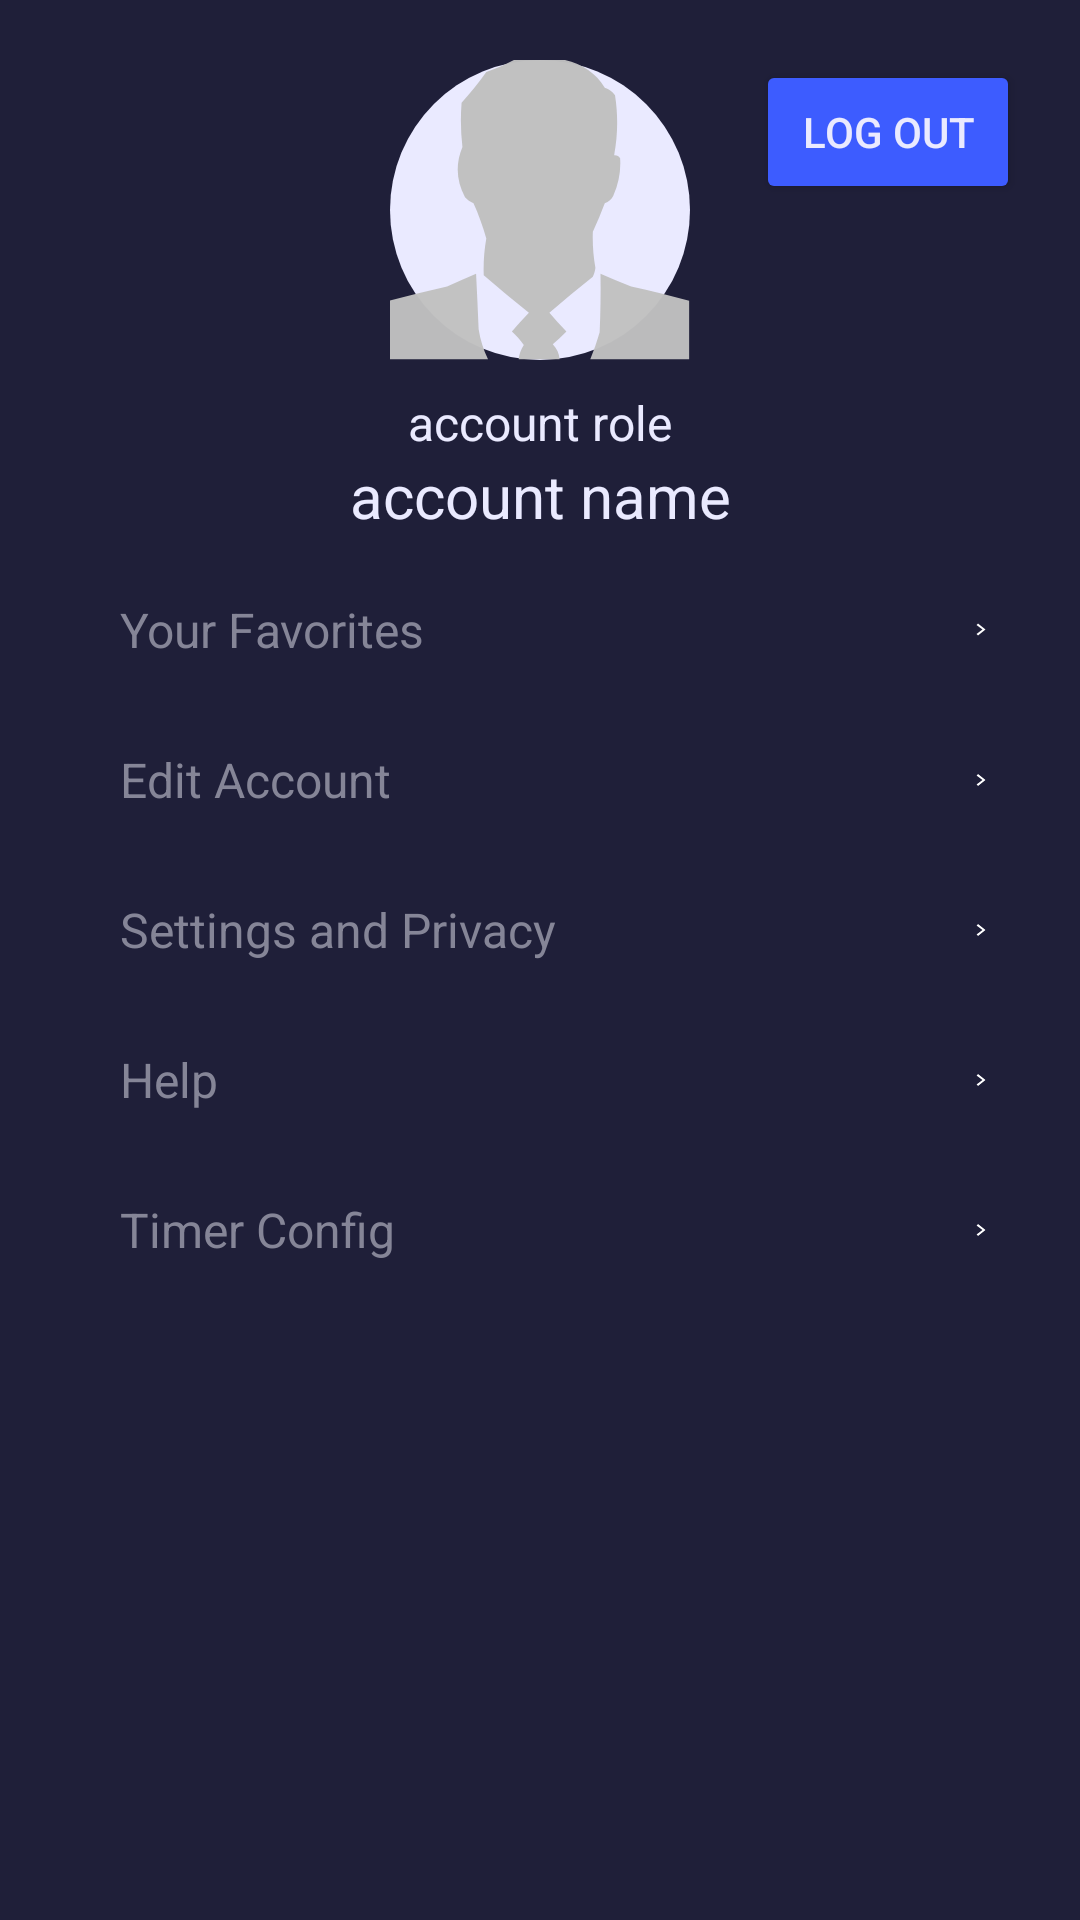

Reconstruct the res/layout file that produces this screen, plus the resources it refers to.
<!-- AndroidManifest.xml: application theme Theme.SolutionsProject -->
<!-- res/layout/fragment_account.xml -->
<androidx.constraintlayout.widget.ConstraintLayout xmlns:android="http://schemas.android.com/apk/res/android"
	xmlns:app="http://schemas.android.com/apk/res-auto"
	xmlns:tools="http://schemas.android.com/tools"
	android:id="@+id/account_container_main"
	android:layout_width="match_parent"
	android:layout_height="match_parent"
	tools:context=".fragments.homepage.AccountFragment">

	<androidx.constraintlayout.widget.ConstraintLayout
		android:id="@+id/account_container"
		android:layout_width="match_parent"
		android:layout_height="match_parent"
		android:background="@color/main_container_dark"
		app:layout_constraintStart_toStartOf="parent"
		app:layout_constraintTop_toTopOf="parent">


		<Button
			android:id="@+id/account_btn_logout"
			android:layout_width="wrap_content"
			android:layout_height="wrap_content"
			android:layout_marginTop="20dp"
			android:layout_marginEnd="20dp"
			android:backgroundTint="@color/primary_color"
			android:text="Log out"
			android:textColor="@color/primary_text_color"
			app:layout_constraintEnd_toEndOf="parent"
			app:layout_constraintTop_toTopOf="parent" />

		<ImageView
			android:id="@+id/account_iv_profile"
			android:layout_width="100dp"
			android:layout_height="100dp"
			android:layout_marginTop="20dp"
			android:background="@drawable/__aa_profile_background"
			android:contentDescription="avatar"
			android:src="@drawable/__aa_default_user_icon"
			app:layout_constraintEnd_toEndOf="parent"
			app:layout_constraintStart_toStartOf="parent"
			app:layout_constraintTop_toTopOf="parent" />

		<TextView
			android:id="@+id/account_txt_role"
			android:layout_width="wrap_content"
			android:layout_height="wrap_content"
			android:layout_marginTop="10dp"
			android:text="@string/placeholder_account_role"
			android:textColor="@color/primary_text_color"
			android:textSize="16sp"
			app:layout_constraintEnd_toEndOf="parent"
			app:layout_constraintStart_toStartOf="parent"
			app:layout_constraintTop_toBottomOf="@+id/account_iv_profile" />

		<TextView
			android:id="@+id/account_txt_name"
			android:layout_width="wrap_content"
			android:layout_height="wrap_content"
			android:text="@string/placeholder_account_name"
			android:textColor="@color/primary_text_color"
			android:textSize="20sp"
			app:layout_constraintEnd_toEndOf="parent"
			app:layout_constraintStart_toStartOf="parent"
			app:layout_constraintTop_toBottomOf="@+id/account_txt_role" />

		<LinearLayout
			android:id="@+id/account_component_choice"
			android:layout_width="match_parent"
			android:layout_height="wrap_content"
			android:layout_marginStart="20dp"
			android:layout_marginEnd="20dp"
			android:orientation="vertical"
			app:layout_constraintBottom_toBottomOf="parent"
			app:layout_constraintEnd_toEndOf="parent"
			app:layout_constraintHorizontal_bias="0.444"
			app:layout_constraintStart_toStartOf="parent"
			app:layout_constraintTop_toBottomOf="@+id/account_txt_name"
			app:layout_constraintVertical_bias="0.029">


			<androidx.constraintlayout.widget.ConstraintLayout
				android:id="@+id/account_btn_favorite"
				android:layout_width="match_parent"
				android:layout_height="50dp"
				android:clickable="true">

				<TextView
					android:id="@+id/account_txt_favorite"
					android:layout_width="wrap_content"
					android:layout_height="wrap_content"
					android:layout_marginLeft="20dp"
					android:text="@string/txt_favorite"
					android:textColor="@color/secondary_text_color"
					android:textSize="16sp"
					app:layout_constraintBottom_toBottomOf="parent"
					app:layout_constraintStart_toStartOf="parent"
					app:layout_constraintTop_toTopOf="parent" />


				<ImageView
					android:id="@+id/account_btn_favorite_arrow"
					android:layout_width="6.13dp"
					android:layout_height="10.93dp"
					android:layout_marginEnd="10dp"
					android:contentDescription="arrow"
					android:src="@drawable/__aa_btn_arrow_right"
					app:layout_constraintBottom_toBottomOf="parent"
					app:layout_constraintEnd_toEndOf="parent"
					app:layout_constraintTop_toTopOf="parent" />

			</androidx.constraintlayout.widget.ConstraintLayout>

			<androidx.constraintlayout.widget.ConstraintLayout
				android:id="@+id/account_btn_edit_account"
				android:layout_width="match_parent"
				android:layout_height="50dp"
				android:clickable="true">

				<TextView
					android:id="@+id/account_txt_edit_account"
					android:layout_width="wrap_content"
					android:layout_height="wrap_content"
					android:layout_marginLeft="20dp"
					android:text="@string/txt_edit_account"
					android:textColor="@color/secondary_text_color"
					android:textSize="16sp"
					app:layout_constraintBottom_toBottomOf="parent"
					app:layout_constraintStart_toStartOf="parent"
					app:layout_constraintTop_toTopOf="parent" />


				<ImageView
					android:id="@+id/account_btn_edit_account_arrow"
					android:layout_width="6.13dp"
					android:layout_height="10.93dp"
					android:layout_marginEnd="10dp"
					android:contentDescription="arrow"
					android:src="@drawable/__aa_btn_arrow_right"
					app:layout_constraintBottom_toBottomOf="parent"
					app:layout_constraintEnd_toEndOf="parent"
					app:layout_constraintTop_toTopOf="parent" />

			</androidx.constraintlayout.widget.ConstraintLayout>

			<androidx.constraintlayout.widget.ConstraintLayout
				android:id="@+id/account_btn_settings"
				android:layout_width="match_parent"
				android:layout_height="50dp"
				android:clickable="true">

				<TextView
					android:id="@+id/account_txt_settings"
					android:layout_width="wrap_content"
					android:layout_height="wrap_content"
					android:layout_marginLeft="20dp"
					android:text="@string/txt_settings"
					android:textColor="@color/secondary_text_color"
					android:textSize="16sp"
					app:layout_constraintBottom_toBottomOf="parent"
					app:layout_constraintStart_toStartOf="parent"
					app:layout_constraintTop_toTopOf="parent" />


				<ImageView
					android:id="@+id/account_btn_settings_arrow"
					android:layout_width="6.13dp"
					android:layout_height="10.93dp"
					android:layout_marginEnd="10dp"
					android:contentDescription="arrow"
					android:src="@drawable/__aa_btn_arrow_right"
					app:layout_constraintBottom_toBottomOf="parent"
					app:layout_constraintEnd_toEndOf="parent"
					app:layout_constraintTop_toTopOf="parent" />

			</androidx.constraintlayout.widget.ConstraintLayout>

			<androidx.constraintlayout.widget.ConstraintLayout
				android:id="@+id/account_btn_help"
				android:layout_width="match_parent"
				android:layout_height="50dp"
				android:clickable="true">

				<TextView
					android:id="@+id/account_txt_help"
					android:layout_width="wrap_content"
					android:layout_height="wrap_content"
					android:layout_marginLeft="20dp"
					android:text="@string/txt_help"
					android:textColor="@color/secondary_text_color"
					android:textSize="16sp"
					app:layout_constraintBottom_toBottomOf="parent"
					app:layout_constraintStart_toStartOf="parent"
					app:layout_constraintTop_toTopOf="parent" />


				<ImageView
					android:id="@+id/account_btn_help_arrow"
					android:layout_width="6.13dp"
					android:layout_height="10.93dp"
					android:layout_marginEnd="10dp"
					android:contentDescription="arrow"
					android:src="@drawable/__aa_btn_arrow_right"
					app:layout_constraintBottom_toBottomOf="parent"
					app:layout_constraintEnd_toEndOf="parent"
					app:layout_constraintTop_toTopOf="parent" />

			</androidx.constraintlayout.widget.ConstraintLayout>

			<androidx.constraintlayout.widget.ConstraintLayout
				android:id="@+id/account_btn_timer"
				android:layout_width="match_parent"
				android:layout_height="50dp"
				android:clickable="true">

				<TextView
					android:id="@+id/account_txt_timer"
					android:layout_width="wrap_content"
					android:layout_height="wrap_content"
					android:layout_marginLeft="20dp"
					android:text="@string/txt_timer"
					android:textColor="@color/secondary_text_color"
					android:textSize="16sp"
					app:layout_constraintBottom_toBottomOf="parent"
					app:layout_constraintStart_toStartOf="parent"
					app:layout_constraintTop_toTopOf="parent" />


				<ImageView
					android:id="@+id/account_btn_timer_arrow"
					android:layout_width="6.13dp"
					android:layout_height="10.93dp"
					android:layout_marginEnd="10dp"
					android:contentDescription="arrow"
					android:src="@drawable/__aa_btn_arrow_right"
					app:layout_constraintBottom_toBottomOf="parent"
					app:layout_constraintEnd_toEndOf="parent"
					app:layout_constraintTop_toTopOf="parent" />

			</androidx.constraintlayout.widget.ConstraintLayout>

		</LinearLayout>


	</androidx.constraintlayout.widget.ConstraintLayout>
</androidx.constraintlayout.widget.ConstraintLayout>
<!-- resources referenced by this layout -->
<resources>
  <color name="main_container_dark">#1F1F39</color>
  <color name="primary_color">#3D5CFF</color>
  <color name="primary_text_color">#EAEAFF</color>
  <color name="secondary_text_color">#858597</color>
  <!-- drawable __aa_btn_arrow_right (drawable) -->
  <vector android:autoMirrored="true" android:height="24dp"
      android:tint="#FFFFFF" android:viewportHeight="24"
      android:viewportWidth="24" android:width="24dp" xmlns:android="http://schemas.android.com/apk/res/android">
      <path android:fillColor="@android:color/white"
          android:pathData="M 6 6 L 8 4 L 18 12 l -10 8 l -2 -2 L 14 12 z"/>
  </vector>
  <!-- drawable __aa_default_user_icon (drawable) -->
  <vector xmlns:android="http://schemas.android.com/apk/res/android"
      android:width="50dp"
      android:height="50dp"
      android:viewportWidth="176"
      android:viewportHeight="200">
    <path
        android:pathData="M73.5,-0.5C82.5,-0.5 91.5,-0.5 100.5,-0.5C111.97,1.82 120.47,8.15 126,18.5C128.59,19.45 130.59,21.12 132,23.5C133.85,36.83 133.68,50.16 131.5,63.5C133.12,63.36 134.29,64.03 135,65.5C135.51,74.1 134.18,82.44 131,90.5C130,92.83 128.33,94.5 126,95.5C123.92,101.88 121.58,108.21 119,114.5C118.75,122.53 119.25,130.53 120.5,138.5C120.31,140.58 119.81,142.58 119,144.5C110.35,152.32 101.85,160.32 93.5,168.5C96.69,172.85 100.02,177.01 103.5,181C100.98,184.02 98.32,186.85 95.5,189.5C97.95,192.4 99.28,195.73 99.5,199.5C91.5,199.5 83.5,199.5 75.5,199.5C75.77,196.13 76.77,192.96 78.5,190C76.57,186.73 74.24,183.73 71.5,181C74.71,176.76 78.04,172.59 81.5,168.5C72.49,160.32 63.66,151.99 55,143.5C54.73,135.29 55.23,127.12 56.5,119C54.51,110.95 52.01,103.11 49,95.5C47.04,94.55 45.38,93.21 44,91.5C38.86,80.41 38.36,69.25 42.5,58C41.49,48.18 41.32,38.35 42,28.5C47.2,21.95 52.03,15.11 56.5,8C62.6,5.61 68.27,2.77 73.5,-0.5Z"
        android:strokeAlpha="0.977"
        android:fillColor="#c0c0c0"
        android:fillAlpha="0.977"/>
    <path
        android:pathData="M175.5,160.5C175.5,173.5 175.5,186.5 175.5,199.5C156.17,199.5 136.83,199.5 117.5,199.5C119.59,193.63 121.43,187.63 123,181.5C123.5,168.5 123.67,155.5 123.5,142.5C129.34,145.46 135.34,148.3 141.5,151C152.93,153.86 164.26,157.02 175.5,160.5Z"
        android:strokeAlpha="0.975"
        android:fillColor="#c1c1c1"
        android:fillAlpha="0.975"/>
    <path
        android:pathData="M57.5,199.5C38.17,199.5 18.83,199.5 -0.5,199.5C-0.5,186.5 -0.5,173.5 -0.5,160.5C10.75,157.02 22.09,153.85 33.5,151C39.23,148.13 44.9,145.3 50.5,142.5C51.05,154.83 51.55,167.16 52,179.5C52.94,186.49 54.78,193.15 57.5,199.5Z"
        android:strokeAlpha="0.975"
        android:fillColor="#c1c1c1"
        android:fillAlpha="0.975"/>
  </vector>
  <!-- drawable __aa_profile_background (drawable) -->
  <?xml version="1.0" encoding="utf-8"?>
  <shape
      xmlns:android="http://schemas.android.com/apk/res/android"
      android:shape= "oval">
      <solid android:color="@color/primary_text_color"/>
  </shape>
  <string name="placeholder_account_name">account name</string>
  <string name="placeholder_account_role">account role</string>
  <string name="txt_edit_account">Edit Account</string>
  <string name="txt_favorite">Your Favorites</string>
  <string name="txt_help">Help</string>
  <string name="txt_settings">Settings and Privacy</string>
  <string name="txt_timer">Timer Config</string>
      //search fragment
  <style name="Theme.SolutionsProject" parent="Base.Theme.SolutionsProject" />
  <style name="Base.Theme.SolutionsProject" parent="Theme.MaterialComponents.Light.NoActionBar">
          
          
      </style>
</resources>
